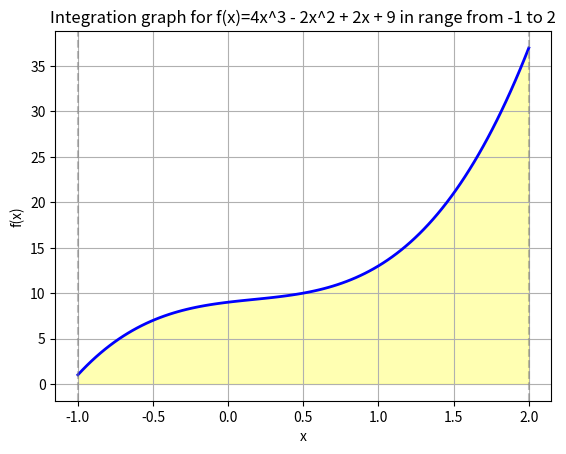

Recreate this plot in Python.
import matplotlib.pyplot as plt
import numpy as np


# function definition
def func(x):
    return 4 * x**3 - 2 * x**2 + 2 * x + 9


# integration boundaries
a = -1  # lower boundary
b = 2  # upper boundary

# x values range creation
x = np.linspace(a, b, 100)

y = func(x)

# graph creation
fig, ax = plt.subplots()

# draw the function y
ax.plot(x, y, color="blue", linewidth=2)

# fill the area under the function curve
fill_x = np.linspace(a, b)
fill_y = func(fill_x)
ax.fill_between(fill_x, fill_y, color="yellow", alpha=0.3)

# add boundaries
ax.axvline(x=a, color="gray", alpha=0.5, linestyle="--")
ax.axvline(x=b, color="gray", alpha=0.5, linestyle="--")


# add labels and title
ax.set_xlabel("x")
ax.set_ylabel("f(x)")
ax.set_title(
    f"Integration graph for f(x)=4x^3 - 2x^2 + 2x + 9 in range from {a} to {b}"
)

# draw the graph
plt.grid()
plt.show()
